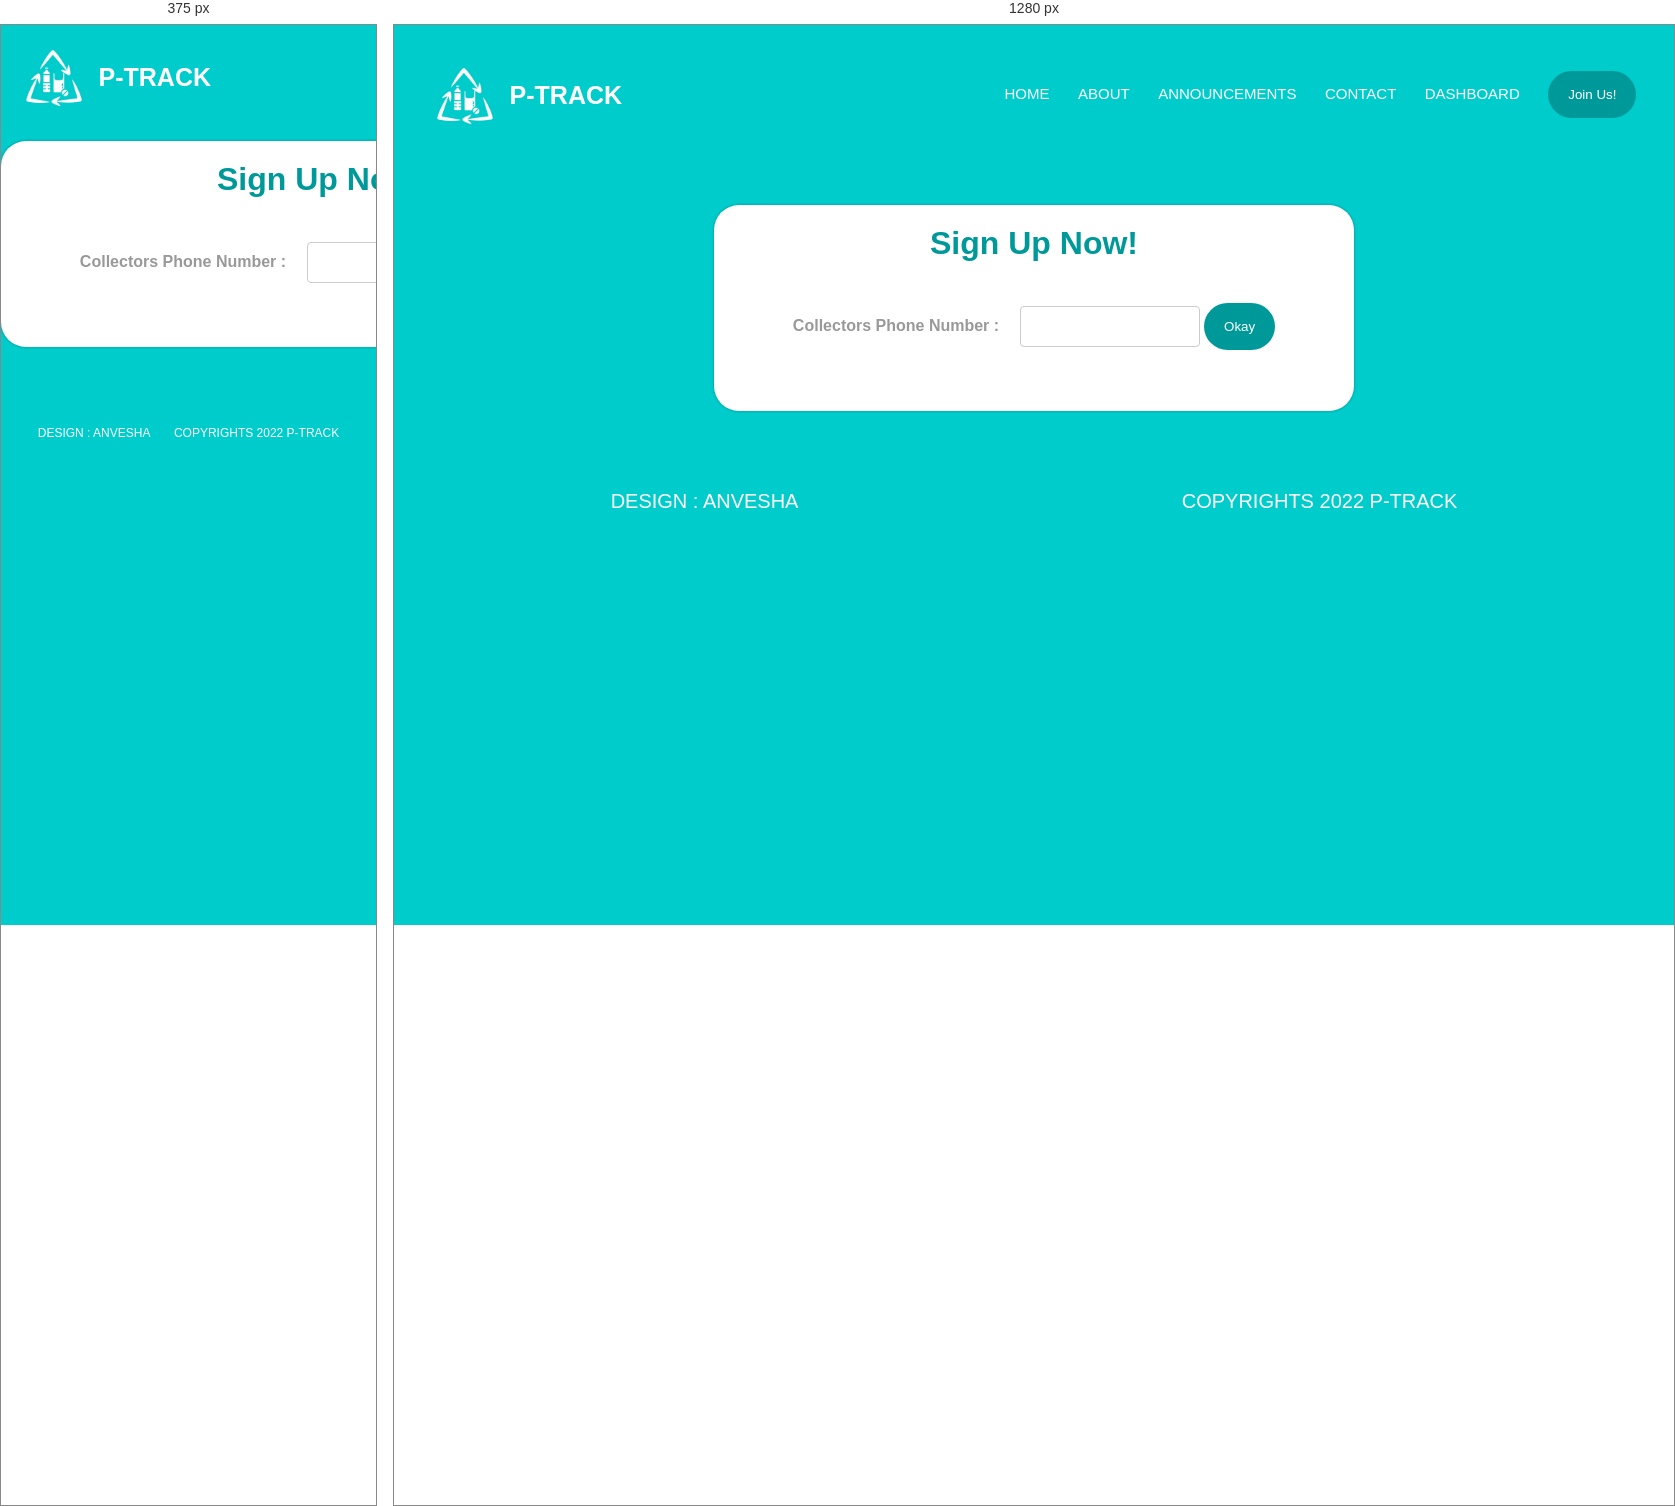
Rendered at 375 px and 1280 px, left to right.

<!-- file: garbage.html -->
<html>
    <head>
        <meta name="viewport" content="width=device-width"  initial-scale="1.0">
        <title>Anvesha</title>
        <link rel="stylesheet" href="../css/style.css">
        <link rel="preconnect" href="https://fonts.googleapis.com">
<link rel="preconnect" href="https://fonts.gstatic.com" crossorigin>
<link href="https://fonts.googleapis.com/css2?family=Poppins:ital,wght@0,100;0,200;0,300;0,400;0,500;0,600;0,700;0,900;1,200&display=swap" rel="stylesheet">
<link rel="stylesheet" href="https://stackpath.bootstrapcdn.com/font-awesome/4.7.0/css/font-awesome.min.css">
</head>
    <body class="join">
    <nav>
        <a href="anvesha.html" class="logo">
            <!--logo--><img src="../img/logo.jpeg" height="90px" width="90px" id="pic"/><br>
         <p><b>P-TRACK</b></p>
        </a>            
        <div class="nav-links" id="navLinks">
            <i class="fa fa-times" onclick="hideMenu()"></i>    
            <ul class="components">
                <li id="s"><a href="anvesha.html">HOME</a></li>
                <li id="s"><a href="">ABOUT</a></li>
                <li id="s"><a href="">ANNOUNCEMENTS</a></li>
                <li id="s"><a href="">CONTACT</a></li>
                <li id="s"><a href="">DASHBOARD</a></li>
                <li><button onclick="location.href='signup.html'">Join Us!</button></li>
            </ul>
        </div>
        <i class="fa fa-bars" onclick="showMenu()"></i>
    </nav>
  
        <div class="sform">
            <h1 style="text-align:center;">Sign Up Now!</h1><br><br>
            <form action="../php/grant1.php" method="POST" name="fpage">
                <div class="select">
                    <b> Collectors Phone Number :&emsp;</b>
                    <input type="text" name="pnumber">
            <button type="submit" name="submit1" onclick="val();">Okay</button><br><br><br>
            </div>
            </form>
        </div>
        <br><br><br>
        <footer class="footer">
            <div class="whole" style="justify-content : space-around;">
                <p>DESIGN : <span>ANVESHA</span></p>
                <p>COPYRIGHTS 2022 <span>P-TRACK</span></p>
            </div>
        </footer>
        <script>
            function val()
            {
            var p=document.fpage.cat.value;
            if(p=="none")
            {
                event.preventDefault();
                alert("Select a category");
            }
            }
            function showMenu()
            {
            var navlink= document.getElementById("navLinks");
            navlink.style.display="block";
            navlink.style.right="0";
            }
            function hideMenu()
            {
              var navlink= document.getElementById("navLinks");
              navlink.style.display="none";
            }
        </script>
    </body>
</html>


/* @media block from style.css */
@media(max-width: 700px){
        .mainline h1{
            font-size:20px;
        }
        .mainline p{
            font-size: 16px;
        }
        .nav-links ul li{
         display: block;
   
        }
        .nav-links{
            position:absolute;
            background: white;
            height: 100vh;
            width:200px;
            top:0;
            right: -200px;
            text-align:left;
            z-index: 2;
            transition: 1s;
            display: none;
        }
        nav .fa{
            display: block;
            color:#099;
            margin:10px;
            cursor: pointer;
            font-size: 22px;
        }
        .nav-links ul{
            padding: 30px;
            
        }
        .nav-links ul li a{
            color: #099;
        }
        .info h1{
            font-size:18px;
        }
        .row{
            flex-direction: column;
        }
        .fa fa-bars{
            display: block;
        }
        .footer{
            font-size :12px;
        }
    }